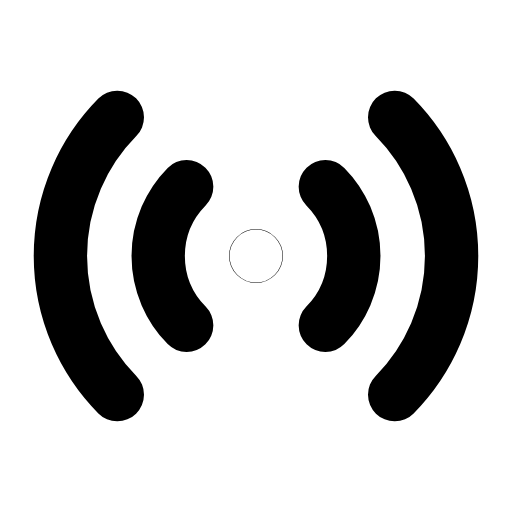
t = 0.00 s
t = 0.30 s: frame unchanged from t = 0.00 s, image omitted
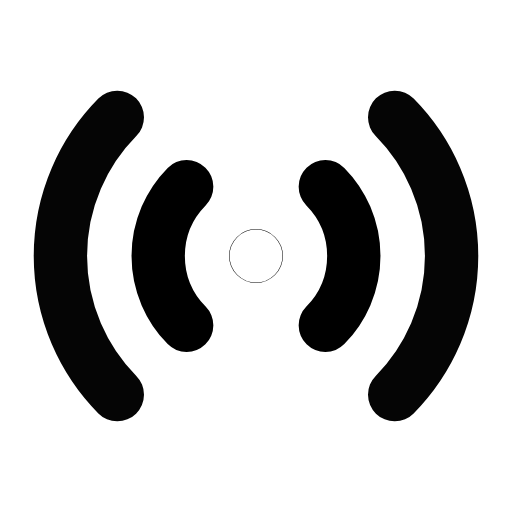
t = 0.66 s
t = 0.93 s: frame unchanged from t = 0.00 s, image omitted
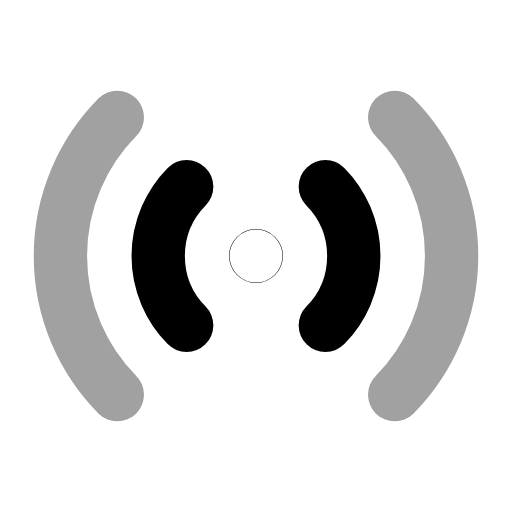
t = 1.27 s
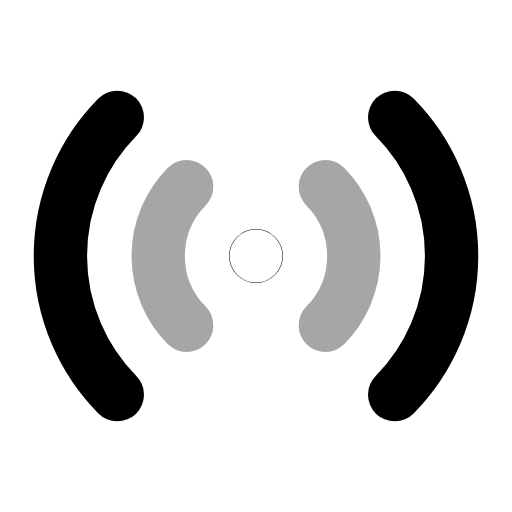
t = 1.60 s

The animated SVG that drew these frames (rendered in a browser with its animation timeline set to each time). Animation: 4 SMIL elements (animate=4); one cycle of 1.90 s, repeats indefinitely.

<svg xmlns="http://www.w3.org/2000/svg" width="24" height="24" viewBox="0 0 24 24" fill="none"><g transform="translate(-3 -3) scale(1.25)"><circle stroke="currentColor" stroke-width="2" stroke-linecap="round" stroke-linejoin="round" fill="none" cx="12" cy="12" r="0.01"></circle><path stroke="currentColor" stroke-width="2" stroke-linecap="round" stroke-linejoin="round" fill="none" d="M9.4 9.4A3.7 3.7 0 0 0 9.4 14.6"><animate attributeName="opacity" values="1;0.35;1;1;1;1;0.35;1;1" keyTimes="0;0.09;0.18;0.45;0.6;0.78;0.84;0.9;1" dur="1.9s" repeatCount="indefinite" calcMode="spline" keySplines="0.16 1 0.3 1;0.16 1 0.3 1;0.16 1 0.3 1;0.16 1 0.3 1;0.16 1 0.3 1;0.16 1 0.3 1;0.16 1 0.3 1;0.16 1 0.3 1"/></path><path stroke="currentColor" stroke-width="2" stroke-linecap="round" stroke-linejoin="round" fill="none" d="M14.6 9.4A3.7 3.7 0 0 1 14.6 14.6"><animate attributeName="opacity" values="1;0.35;1;1;1;1;0.35;1;1" keyTimes="0;0.09;0.18;0.45;0.6;0.78;0.84;0.9;1" dur="1.9s" repeatCount="indefinite" calcMode="spline" keySplines="0.16 1 0.3 1;0.16 1 0.3 1;0.16 1 0.3 1;0.16 1 0.3 1;0.16 1 0.3 1;0.16 1 0.3 1;0.16 1 0.3 1;0.16 1 0.3 1"/></path><path stroke="currentColor" stroke-width="2" stroke-linecap="round" stroke-linejoin="round" fill="none" d="M6.8 6.8A7.4 7.4 0 0 0 6.8 17.2"><animate attributeName="opacity" values="1;1;0.35;1;1;0.35;1;1;1" keyTimes="0;0.1575;0.2475;0.45;0.6;0.735;0.795;0.9;1" dur="1.9s" repeatCount="indefinite" calcMode="spline" keySplines="0.16 1 0.3 1;0.16 1 0.3 1;0.16 1 0.3 1;0.16 1 0.3 1;0.16 1 0.3 1;0.16 1 0.3 1;0.16 1 0.3 1;0.16 1 0.3 1"/></path><path stroke="currentColor" stroke-width="2" stroke-linecap="round" stroke-linejoin="round" fill="none" d="M17.2 6.8A7.4 7.4 0 0 1 17.2 17.2"><animate attributeName="opacity" values="1;1;0.35;1;1;0.35;1;1;1" keyTimes="0;0.1575;0.2475;0.45;0.6;0.735;0.795;0.9;1" dur="1.9s" repeatCount="indefinite" calcMode="spline" keySplines="0.16 1 0.3 1;0.16 1 0.3 1;0.16 1 0.3 1;0.16 1 0.3 1;0.16 1 0.3 1;0.16 1 0.3 1;0.16 1 0.3 1;0.16 1 0.3 1"/></path></g></svg>
